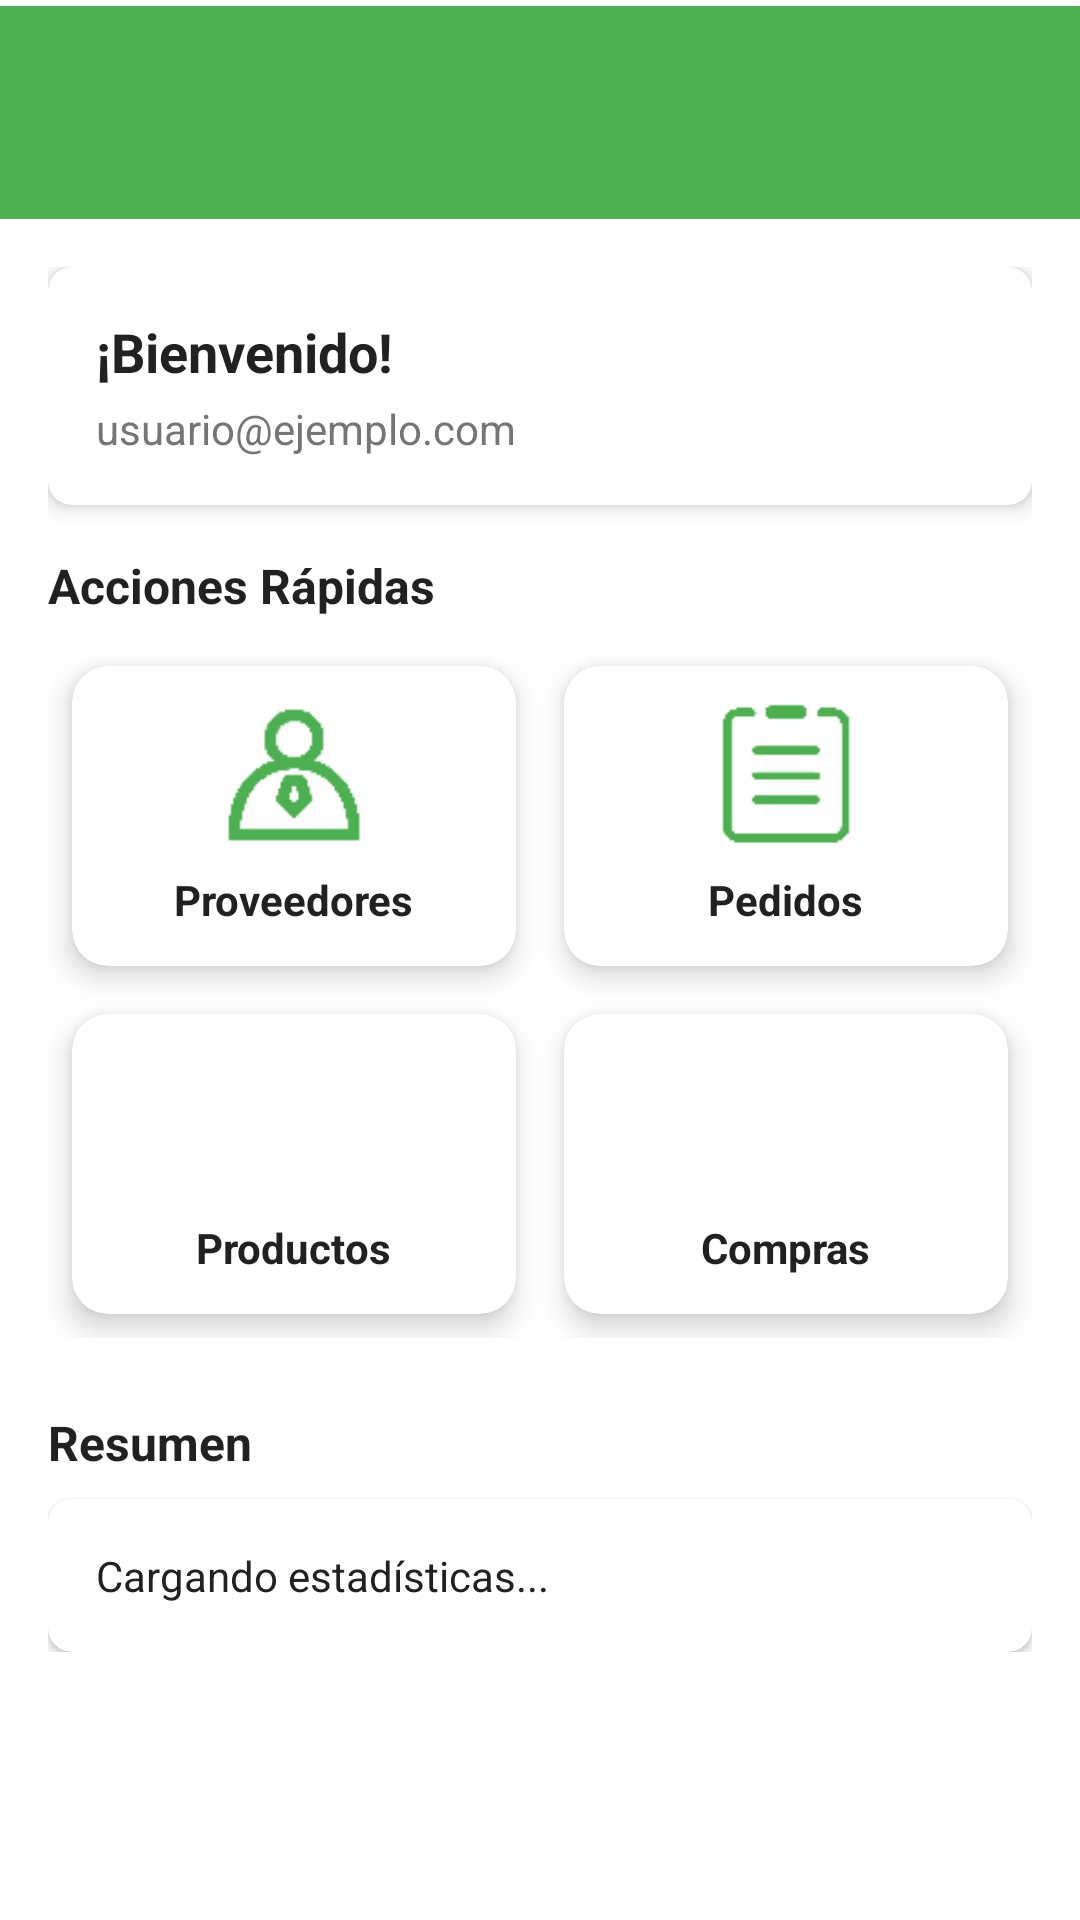

Write the Android layout XML for this screen, with the resource values it uses.
<!-- AndroidManifest.xml: application theme Theme.SurteFacilSV -->
<!-- res/layout/home_activity.xml -->
<?xml version="1.0" encoding="utf-8"?>
<LinearLayout xmlns:android="http://schemas.android.com/apk/res/android"
    xmlns:app="http://schemas.android.com/apk/res-auto"
    android:layout_width="match_parent"
    android:layout_height="match_parent"
    android:orientation="vertical"
    android:background="@color/background"
    android:paddingTop="2dp">

    

    
    <androidx.appcompat.widget.Toolbar
        android:id="@+id/toolbar"
        android:layout_width="match_parent"
        android:layout_height="71dp"
        android:background="@color/colorPrimary"
        android:theme="@style/ThemeOverlay.AppCompat.Dark.ActionBar"
        app:popupTheme="@style/ThemeOverlay.AppCompat.Light"
        app:titleTextColor="@android:color/white" />

    <ScrollView
        android:layout_width="match_parent"
        android:layout_height="match_parent"
        android:padding="16dp">

        <LinearLayout
            android:layout_width="match_parent"
            android:layout_height="wrap_content"
            android:orientation="vertical">

            
            <androidx.cardview.widget.CardView
                android:layout_width="match_parent"
                android:layout_height="wrap_content"
                android:layout_marginBottom="16dp"
                app:cardCornerRadius="8dp"
                app:cardElevation="4dp">

                <LinearLayout
                    android:layout_width="match_parent"
                    android:layout_height="wrap_content"
                    android:orientation="vertical"
                    android:padding="16dp">

                    <TextView
                        android:id="@+id/tvWelcome"
                        android:layout_width="match_parent"
                        android:layout_height="wrap_content"
                        android:text="¡Bienvenido!"
                        android:textSize="18sp"
                        android:textStyle="bold"
                        android:textColor="@color/text_primary" />

                    <TextView
                        android:id="@+id/tvUserEmail"
                        android:layout_width="match_parent"
                        android:layout_height="wrap_content"
                        android:text="usuario@ejemplo.com"
                        android:textColor="@color/text_secondary"
                        android:layout_marginTop="4dp" />

                </LinearLayout>
            </androidx.cardview.widget.CardView>

            
            <TextView
                android:layout_width="match_parent"
                android:layout_height="wrap_content"
                android:text="Acciones Rápidas"
                android:textSize="16sp"
                android:textStyle="bold"
                android:textColor="@color/text_primary"
                android:layout_marginBottom="8dp" />

            <GridLayout
                android:layout_width="match_parent"
                android:layout_height="wrap_content"
                android:columnCount="2"
                android:rowCount="2">

                
                <androidx.cardview.widget.CardView
                    android:layout_width="0dp"
                    android:layout_height="100dp"
                    android:layout_margin="8dp"
                    android:layout_columnWeight="1"
                    app:cardCornerRadius="12dp"
                    app:cardElevation="6dp">

                    <LinearLayout
                        android:id="@+id/cardProviders"
                        android:layout_width="match_parent"
                        android:layout_height="match_parent"
                        android:gravity="center"
                        android:orientation="vertical"
                        android:background="?attr/selectableItemBackground"
                        android:clickable="true"
                        android:focusable="true">

                        <ImageView
                            android:layout_width="48dp"
                            android:layout_height="48dp"
                            android:src="@drawable/ic_providers"
                            app:tint="@color/colorPrimary" />

                        <TextView
                            android:layout_width="wrap_content"
                            android:layout_height="wrap_content"
                            android:text="Proveedores"
                            android:textStyle="bold"
                            android:textColor="@color/text_primary"
                            android:layout_marginTop="8dp" />
                    </LinearLayout>
                </androidx.cardview.widget.CardView>

                
                <androidx.cardview.widget.CardView
                    android:layout_width="0dp"
                    android:layout_height="100dp"
                    android:layout_margin="8dp"
                    android:layout_columnWeight="1"
                    app:cardCornerRadius="12dp"
                    app:cardElevation="6dp">

                    <LinearLayout
                        android:id="@+id/cardOrders"
                        android:layout_width="match_parent"
                        android:layout_height="match_parent"
                        android:gravity="center"
                        android:orientation="vertical"
                        android:background="?attr/selectableItemBackground"
                        android:clickable="true"
                        android:focusable="true">

                        <ImageView
                            android:layout_width="48dp"
                            android:layout_height="48dp"
                            android:src="@drawable/ic_orders"
                            app:tint="@color/colorPrimary" />

                        <TextView
                            android:layout_width="wrap_content"
                            android:layout_height="wrap_content"
                            android:text="Pedidos"
                            android:textStyle="bold"
                            android:textColor="@color/text_primary"
                            android:layout_marginTop="8dp" />
                    </LinearLayout>
                </androidx.cardview.widget.CardView>

                
                <androidx.cardview.widget.CardView
                    android:layout_width="0dp"
                    android:layout_height="100dp"
                    android:layout_margin="8dp"
                    android:layout_columnWeight="1"
                    app:cardCornerRadius="12dp"
                    app:cardElevation="6dp">

                    <LinearLayout
                        android:id="@+id/cardProducts"
                        android:layout_width="match_parent"
                        android:layout_height="match_parent"
                        android:gravity="center"
                        android:orientation="vertical"
                        android:background="?attr/selectableItemBackground"
                        android:clickable="true"
                        android:focusable="true">

                        <ImageView
                            android:layout_width="48dp"
                            android:layout_height="48dp"
                            android:src="@drawable/ic_products"
                            app:tint="@color/colorPrimary" />

                        <TextView
                            android:layout_width="wrap_content"
                            android:layout_height="wrap_content"
                            android:text="Productos"
                            android:textStyle="bold"
                            android:textColor="@color/text_primary"
                            android:layout_marginTop="8dp" />
                    </LinearLayout>
                </androidx.cardview.widget.CardView>

                
                <androidx.cardview.widget.CardView
                    android:layout_width="0dp"
                    android:layout_height="100dp"
                    android:layout_margin="8dp"
                    android:layout_columnWeight="1"
                    app:cardCornerRadius="12dp"
                    app:cardElevation="6dp">

                    <LinearLayout
                        android:id="@+id/cardPurchases"
                        android:layout_width="match_parent"
                        android:layout_height="match_parent"
                        android:gravity="center"
                        android:orientation="vertical"
                        android:background="?attr/selectableItemBackground"
                        android:clickable="true"
                        android:focusable="true">

                        <ImageView
                            android:layout_width="48dp"
                            android:layout_height="48dp"
                            android:src="@drawable/ic_purchases"
                            app:tint="@color/colorPrimary" />

                        <TextView
                            android:layout_width="wrap_content"
                            android:layout_height="wrap_content"
                            android:text="Compras"
                            android:textStyle="bold"
                            android:textColor="@color/text_primary"
                            android:layout_marginTop="8dp" />
                    </LinearLayout>
                </androidx.cardview.widget.CardView>

            </GridLayout>

            
            <TextView
                android:layout_width="match_parent"
                android:layout_height="wrap_content"
                android:text="Resumen"
                android:textSize="16sp"
                android:textStyle="bold"
                android:textColor="@color/text_primary"
                android:layout_marginTop="24dp"
                android:layout_marginBottom="8dp" />

            <androidx.cardview.widget.CardView
                android:layout_width="match_parent"
                android:layout_height="wrap_content"
                app:cardCornerRadius="8dp"
                app:cardElevation="2dp">

                <LinearLayout
                    android:layout_width="match_parent"
                    android:layout_height="wrap_content"
                    android:orientation="vertical"
                    android:padding="16dp">

                    <TextView
                        android:id="@+id/tvStats"
                        android:layout_width="match_parent"
                        android:layout_height="wrap_content"
                        android:text="Cargando estadísticas..."
                        android:textSize="14sp"
                        android:textColor="@color/text_primary" />

                </LinearLayout>
            </androidx.cardview.widget.CardView>

        </LinearLayout>

    </ScrollView>

</LinearLayout>
<!-- resources referenced by this layout -->
<resources>
  <color name="background">#FFFFFF</color>
  <color name="colorPrimary">#4CAF50</color>
  <color name="text_primary">#212121</color>
  <color name="text_secondary">#757575</color>
  <!-- drawable ic_orders: png bitmap (drawable, 473 bytes) -->
  <!-- drawable ic_providers: png bitmap (drawable, 669 bytes) -->
  <style name="Theme.SurteFacilSV" parent="Theme.MaterialComponents.DayNight.DarkActionBar">
          
          <item name="colorPrimary">@color/colorPrimary</item>
          <item name="colorPrimaryVariant">@color/colorPrimaryDark</item>
          <item name="colorOnPrimary">@color/text_primary</item>
  
          
          <item name="colorSecondary">@color/colorAccent</item>
          <item name="colorSecondaryVariant">@color/colorAccent</item>
          <item name="colorOnSecondary">@color/text_primary</item>
  
          
          <item name="android:colorBackground">@color/background</item>
          <item name="android:textColorPrimary">@color/text_primary</item>
          <item name="android:textColorSecondary">@color/text_secondary</item>
  
          
          <item name="materialCardViewStyle">@style/Widget.MaterialComponents.CardView</item>
      </style>
  <color name="colorPrimaryDark">#388E3C</color>
  <color name="colorAccent">#2196F3</color>
</resources>
